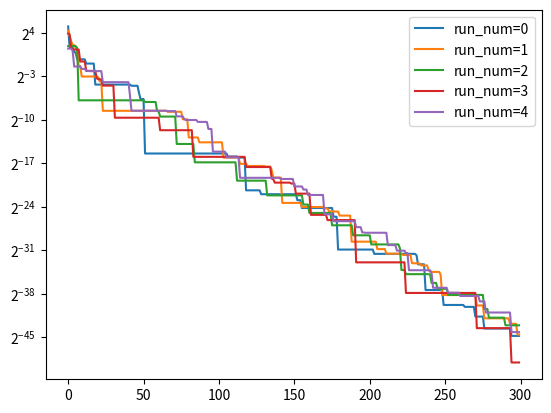

Python code for this plot:
# -*- coding: utf-8 -*-
"""
Created on Fri Dec 10 01:00:20 2021

@author: bonnyaigergo

Bat Algorithm (BA)

https://github.com/buma/BatAlgorithm/blob/master/BatAlgorithm.py
https://github.com/rahuldjoshi28/batOptimization/blob/master/bat.py
https://sci-hub.se/10.1007/978-3-642-12538-6_6
https://www.youtube.com/watch?v=4OfJa3SfU84

loudness = A
pulse rate = r

"""

import numpy as np
# from numba import jit

# @jit
def BA(objective_func, 
       func_bounds, 
       population_size,
       loudness,       
       starting_pulse_rate,
       Fmin,
       Fmax,
       alfa=0.95,
       gamma=0.95,
       runs=1, 
       iterations=50,
       patience=10,
       epsilon=1E-10,
       verbose=0):
    
    dimensions = len(func_bounds)
    min_bound = np.asarray([min(dim) for dim in func_bounds])
    max_bound = np.asarray([max(dim) for dim in func_bounds])
    dimension_range = np.fabs(min_bound - max_bound)
    
    for run_num in range(runs):
        population = min_bound + np.random.rand(population_size, dimensions) * dimension_range
        fitness = np.asarray([objective_func(individual) for individual in population])         
        best_idx = np.argmin(fitness)
        best = population[best_idx]
        best_list = [best]
        velocity = np.zeros(shape=(population_size, dimensions))
        loudness = np.tile(A=loudness, reps=population_size)
        pulse_rate = np.tile(A=starting_pulse_rate, reps=population_size)
        
        for ite_num in range(iterations):
            
            for bat in range(population_size):
                # update position
                # F = Fmin + (Fmax - Fmin) * np.random.rand()
                # velocity[bat] += F * (population[bat] - best)
                velocity[bat] += (alfa ** ite_num) * 0.05 * np.random.uniform(-1, 1, dimensions) * (population[bat] - best)
                offspring = population[bat] + velocity[bat]
                offspring = np.clip(a=offspring, a_min=min_bound, a_max=max_bound)
                
                if np.random.rand() < pulse_rate[bat]:
                    offspring = best + (alfa ** ite_num) * 0.05 * np.random.uniform(-1, 1, dimensions) * dimension_range
                    offspring = np.clip(a=offspring, a_min=min_bound, a_max=max_bound)
                                
                offspring_fitness = objective_func(offspring)
                if offspring_fitness < fitness[bat]:
                    # np.random.rand() < loudness[bat] and 
                    population[bat] = offspring
                    fitness[bat] = offspring_fitness
                    loudness[bat] *= alfa
                    pulse_rate[bat] = starting_pulse_rate * (1 - np.exp(-gamma * ite_num))
                    if offspring_fitness < fitness[best_idx]:
                        best_idx = bat
                        best = population[best_idx]
                        
            if patience != None and ite_num >= patience:
                if (np.asarray([abs(element-best) for element in best_list[-patience:]]) < [epsilon]*dimensions).all():
                    break
            best_list.append(best)
            yield run_num, ite_num, best, fitness[best_idx]
                
                    
if __name__ == "__main__":
    
    import matplotlib.pyplot as plt
    import time

    obj_func = lambda x: sum(x**2)/len(x)
    func_bounds = [(-100,100)]*2
    runs = 5
    
    start = time.time()
    result = list(BA(objective_func=obj_func, 
                       func_bounds=func_bounds, 
                       population_size=30,
                       loudness=1,       
                       starting_pulse_rate=0.15,
                       Fmin=0,
                       Fmax=1,
                       alfa=0.95,
                       gamma=0.95,
                       runs=runs, 
                       iterations=300,
                       patience=300,
                       epsilon=1E-10,
                       verbose=0))
    end = time.time()
    print(end - start)
    
    for run_num in range(runs):
        run, gen, x, f = zip(*[element for element in result if element[0]==run_num])
        plt.yscale('log', base=2) 
        plt.plot(f, label='run_num={}'.format(run_num))
    plt.legend()  
                    
                
        